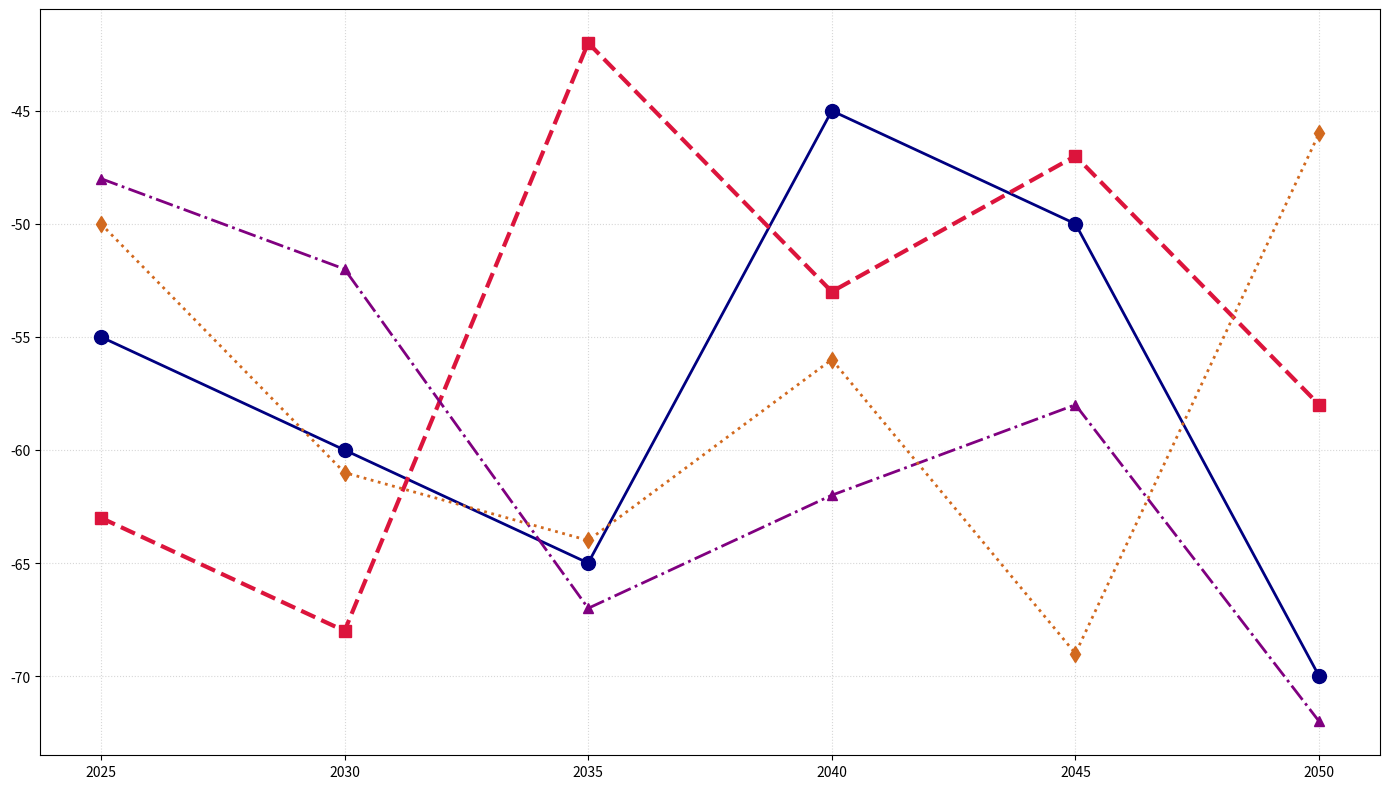

Reproduce this figure in Python.
import matplotlib.pyplot as plt
import numpy as np

years = np.array([2025, 2030, 2035, 2040, 2045, 2050])
# Shuffle within the data groups while preserving dimension and structure
colony_A_shuffled = np.array([-55, -60, -65, -45, -50, -70])
colony_B_shuffled = np.array([-63, -68, -42, -53, -47, -58])
colony_C_shuffled = np.array([-48, -52, -67, -62, -58, -72])
colony_D_shuffled = np.array([-50, -61, -64, -56, -69, -46])

fig, ax = plt.subplots(figsize=(14, 8))

ax.plot(years, colony_A_shuffled, color='navy', marker='o', linestyle='-', linewidth=2, markersize=10)
ax.plot(years, colony_B_shuffled, color='crimson', marker='s', linestyle='--', linewidth=3, markersize=9)
ax.plot(years, colony_C_shuffled, color='purple', marker='^', linestyle='-.', linewidth=2, markersize=7)
ax.plot(years, colony_D_shuffled, color='chocolate', marker='d', linestyle=':', linewidth=2, markersize=8)

ax.grid(True, linestyle=':', alpha=0.5)

plt.tight_layout()
plt.show()
